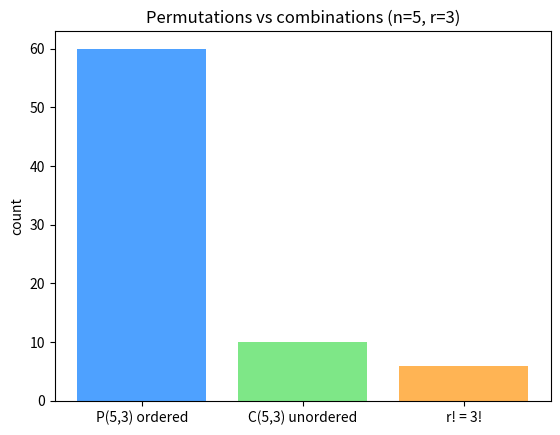

Source code (Python):
# Setup — numpy / pandas / scikit-learn / matplotlib ship with Colab.
import numpy as np, matplotlib.pyplot as plt

from scipy.special import perm, comb
from itertools import permutations, combinations

n, r = 5, 3
print("P(n,r) = n!/(n-r)! =", int(perm(n, r)))
print("C(n,r) = n!/(r!(n-r)!) =", int(comb(n, r)))

# Brute-force enumeration to confirm the counts.
items = list(range(n))
n_perm = len(list(permutations(items, r)))
n_comb = len(list(combinations(items, r)))
print("enumerated permutations:", n_perm)
print("enumerated combinations:", n_comb)

# Each combination orders into r! permutations.
from math import factorial
print("perm / comb =", n_perm // n_comb, " r! =", factorial(r))

import matplotlib.pyplot as plt
from scipy.special import perm, comb
from math import factorial

# Pick r from n: ordered (permutations) vs unordered (combinations).
n, r = 5, 3
vals = [int(perm(n, r)), int(comb(n, r)), factorial(r)]

labels = ['P(5,3) ordered', 'C(5,3) unordered', 'r! = 3!']
colors = ['#4ea1ff', '#7ee787', '#ffb454']
plt.bar(labels, vals, color=colors)
plt.title('Permutations vs combinations (n=5, r=3)')
plt.ylabel('count')
plt.show()
